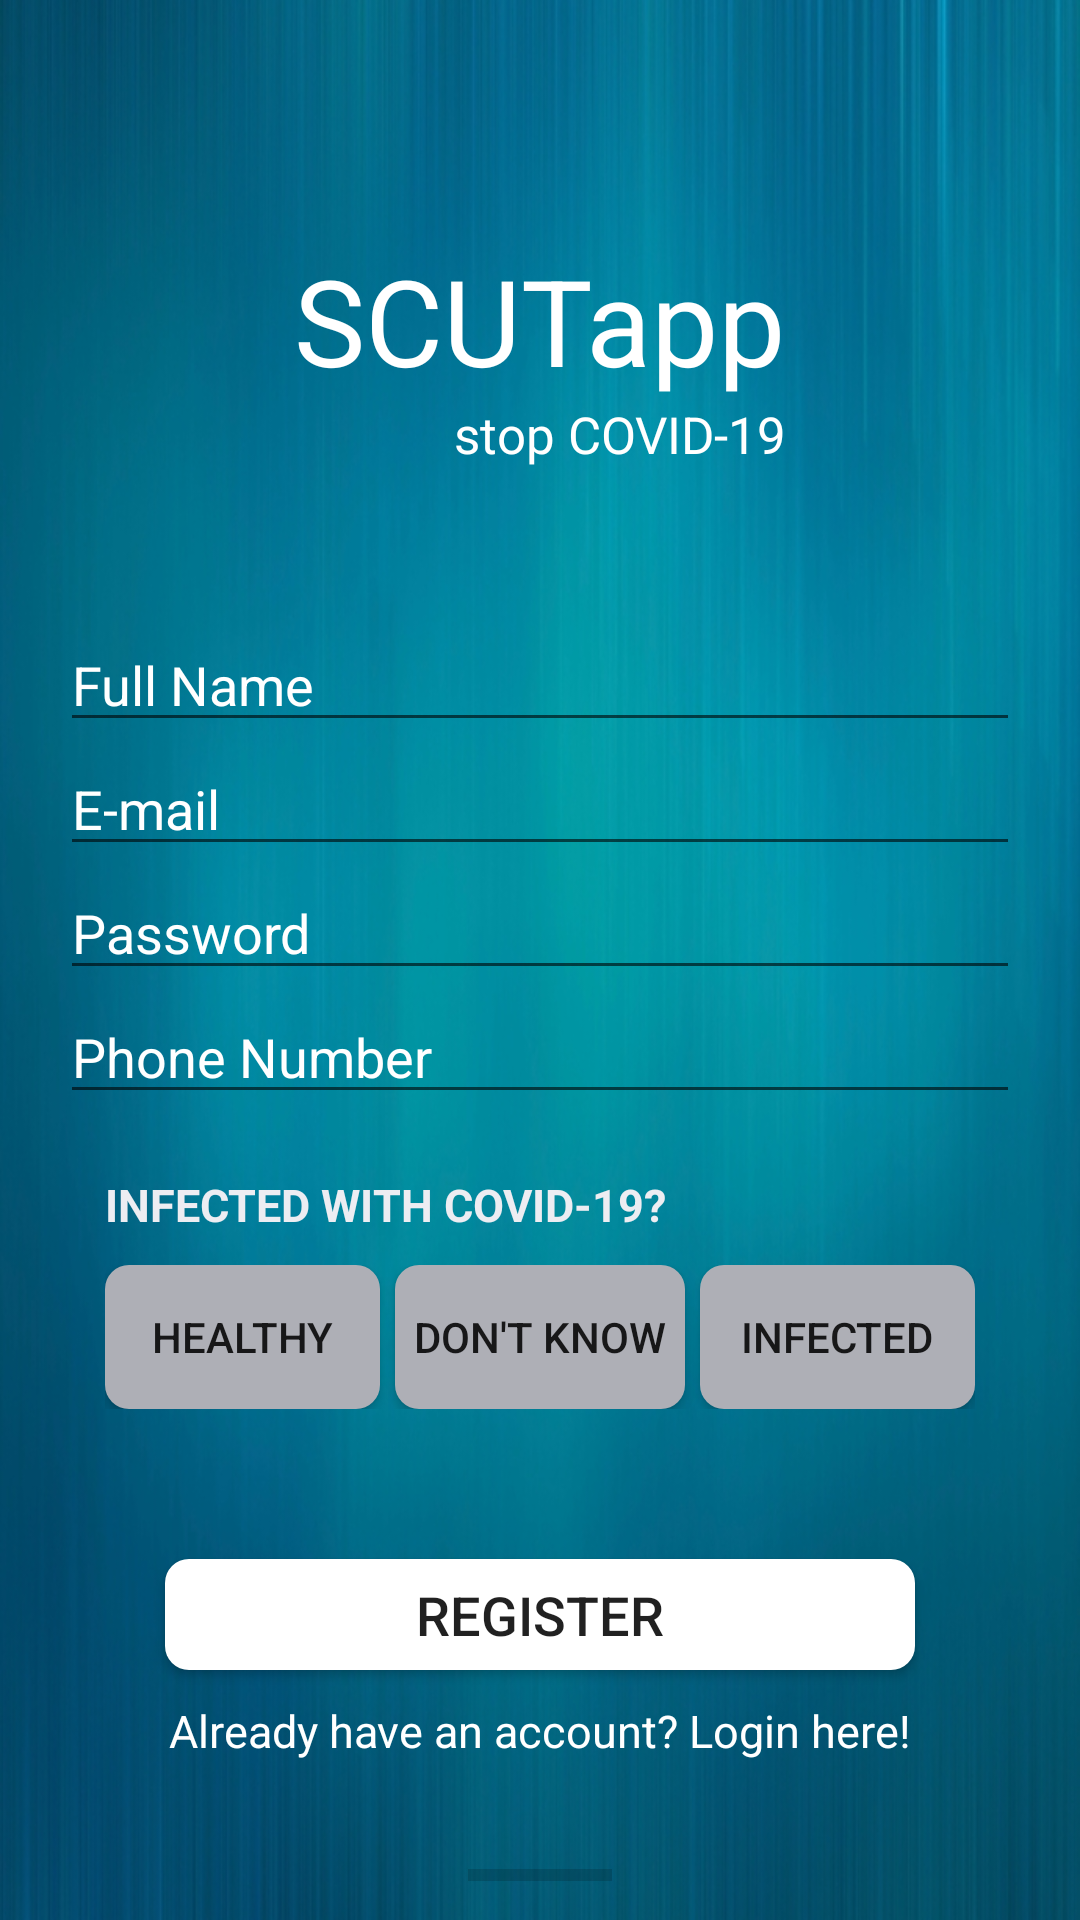

Here is an Android app screen rendered from its layout file. Give the layout XML and the strings, colors and styles it references.
<!-- AndroidManifest.xml: application theme AppTheme -->
<!-- res/layout/activity_register.xml -->
<?xml version="1.0" encoding="utf-8"?>
<LinearLayout
    xmlns:android="http://schemas.android.com/apk/res/android"
    xmlns:app="http://schemas.android.com/apk/res-auto"
    xmlns:tools="http://schemas.android.com/tools"
    android:layout_width="match_parent"
    android:layout_height="match_parent"
    android:background="@mipmap/background"
    android:orientation="vertical"
    android:layout_gravity="center"
    tools:context=".Register">

    <LinearLayout
        android:layout_width="wrap_content"
        android:layout_height="wrap_content"
        android:layout_gravity="center"
        android:orientation="vertical">
    <TextView
        android:id="@+id/scutAppLogo"
        android:layout_width="wrap_content"
        android:layout_height="wrap_content"
        android:layout_marginTop="80dp"
        android:text="SCUTapp"
        android:textColor="#FFFFFF"
        android:textSize="40sp"
        android:layout_gravity="center_horizontal" />
    <TextView
        android:id="@+id/scutAppDescription"
        android:layout_width="wrap_content"
        android:layout_height="wrap_content"
        android:layout_gravity="right"
        android:text="stop COVID-19"
        android:textColor="#FFFFFF"
        android:textSize="17sp" />
    </LinearLayout>

    <LinearLayout
        android:layout_width="wrap_content"
        android:layout_height="wrap_content"
        android:layout_gravity="center"
        android:orientation="vertical"
        android:layout_marginTop="50dp">
    <EditText
        android:id="@+id/fullNameEditText"
        android:layout_width="320dp"
        android:layout_height="wrap_content"

        android:ems="10"
        android:hint="Full Name"
        android:inputType="textPersonName"
        android:textColor="#FFFFFF"
        android:textColorHint="#FFFFFF"
       />

    <EditText
        android:id="@+id/emailEditText"
        android:layout_width="320dp"
        android:layout_height="wrap_content"
        android:ems="10"
        android:hint="E-mail"
        android:inputType="textEmailAddress"
        android:textColor="#FFFFFF"
        android:textColorHint="#FFFFFF"
        android:textSize="18sp"
         />

    <EditText
        android:id="@+id/passwordEditText"
        android:layout_width="320dp"
        android:layout_height="wrap_content"

        android:ems="10"
        android:hint="Password"
        android:inputType="textPassword"
        android:textColor="#FFFFFF"
        android:textColorHint="#FFFFFF"
        />

    <EditText
        android:id="@+id/phoneNumberEditText"
        android:layout_width="320dp"
        android:layout_height="wrap_content"

        android:ems="10"
        android:hint="Phone Number"
        android:inputType="phone"
        android:textColor="#FFFFFF"
        android:textColorHint="#FFFFFF"
        />
    </LinearLayout>

    <TextView
        android:layout_width="wrap_content"
        android:layout_height="wrap_content"
        android:id="@+id/infectionState"
        android:text="infected with Covid-19?"
        android:layout_marginTop="20dp"
        android:textAllCaps="true"
        android:textSize="15sp"
        android:textStyle="bold"
        android:layout_marginLeft="35dp"
        android:textColor="@color/color_white"
        />
    <LinearLayout
        android:id="@+id/LinearLayout2"
        android:layout_height="wrap_content"
        android:layout_width="match_parent"
        android:layout_marginLeft="35dp"
        android:layout_marginRight="35dp"
        android:layout_marginTop="10dp">

        <Button
            android:id="@+id/btnHealthy"
            android:layout_width="match_parent"
            android:layout_height="wrap_content"
            android:layout_weight="1"
            android:layout_marginEnd="5dp"
            android:background="@drawable/btn_rounded_color_primary"
            android:text="Healthy">
        </Button>
        <Button
            android:id="@+id/btnNone"
            android:layout_width="match_parent"
            android:layout_height="wrap_content"
            android:layout_weight="1"
            android:background="@drawable/btn_rounded_color_primary"
            android:text="Don't know">
        </Button>
        <Button
            android:id="@+id/btnInfected"
            android:layout_width="match_parent"
            android:layout_height="wrap_content"
            android:layout_weight="1"
            android:layout_marginStart="5dp"
            android:background="@drawable/btn_rounded_color_primary"
            android:text="Infected">
        </Button>
    </LinearLayout>


    <Button
        android:id="@+id/registerBtn"
        android:layout_width="250dp"
        android:layout_height="37dp"
        android:layout_marginTop="50dp"
        android:layout_gravity="center"
        android:background="@drawable/btn_rounded_white"
        android:text="REGISTER"
        android:textSize="18sp"
        />

    <TextView
        android:id="@+id/loginTextBtn"
        android:layout_width="wrap_content"
        android:layout_height="wrap_content"
        android:layout_marginTop="10dp"
        android:layout_gravity="center"
        android:text="Already have an account? Login here!"
        android:textColor="#FFFFFF"
        android:textSize="15sp"
         />

    <ProgressBar
        android:id="@+id/progressBar"
        style="?android:attr/progressBarStyleHorizontal"
        android:layout_width="wrap_content"
        android:layout_height="wrap_content"
        android:layout_marginTop="30dp"
        android:layout_gravity="center"/>

</LinearLayout>
<!-- resources referenced by this layout -->
<resources>
  <color name="color_white">#ededf2</color>
  <!-- drawable btn_rounded_color_primary (drawable) -->
  <?xml version="1.0" encoding="utf-8"?>
  <selector xmlns:android="http://schemas.android.com/apk/res/android">
      <item>
          <shape android:shape="rectangle">
              <solid android:color= "@color/grey"/>
              <corners android:radius="8dp"/>
          </shape>
      </item>
  </selector>
  <!-- drawable btn_rounded_white (drawable) -->
  <?xml version="1.0" encoding="utf-8"?>
  <selector xmlns:android="http://schemas.android.com/apk/res/android">
      <item>
      <shape android:shape="rectangle">
          <solid android:color="@android:color/background_light"/>
          <corners android:radius="8dp"/>
      </shape>
      </item>
  </selector>
  <!-- mipmap background: jpg bitmap (mipmap-hdpi, 190539 bytes) -->
  <style name="AppTheme" parent="Theme.AppCompat.Light.NoActionBar">
          
          <item name="colorPrimary">#FF094661</item>
          <item name="colorPrimaryDark">#FF094661</item>
          <item name="colorAccent">@color/colorAccent</item>
      </style>
  <color name="grey">#AEAFB6</color>
  <color name="colorAccent">#03DAC5</color>
</resources>
